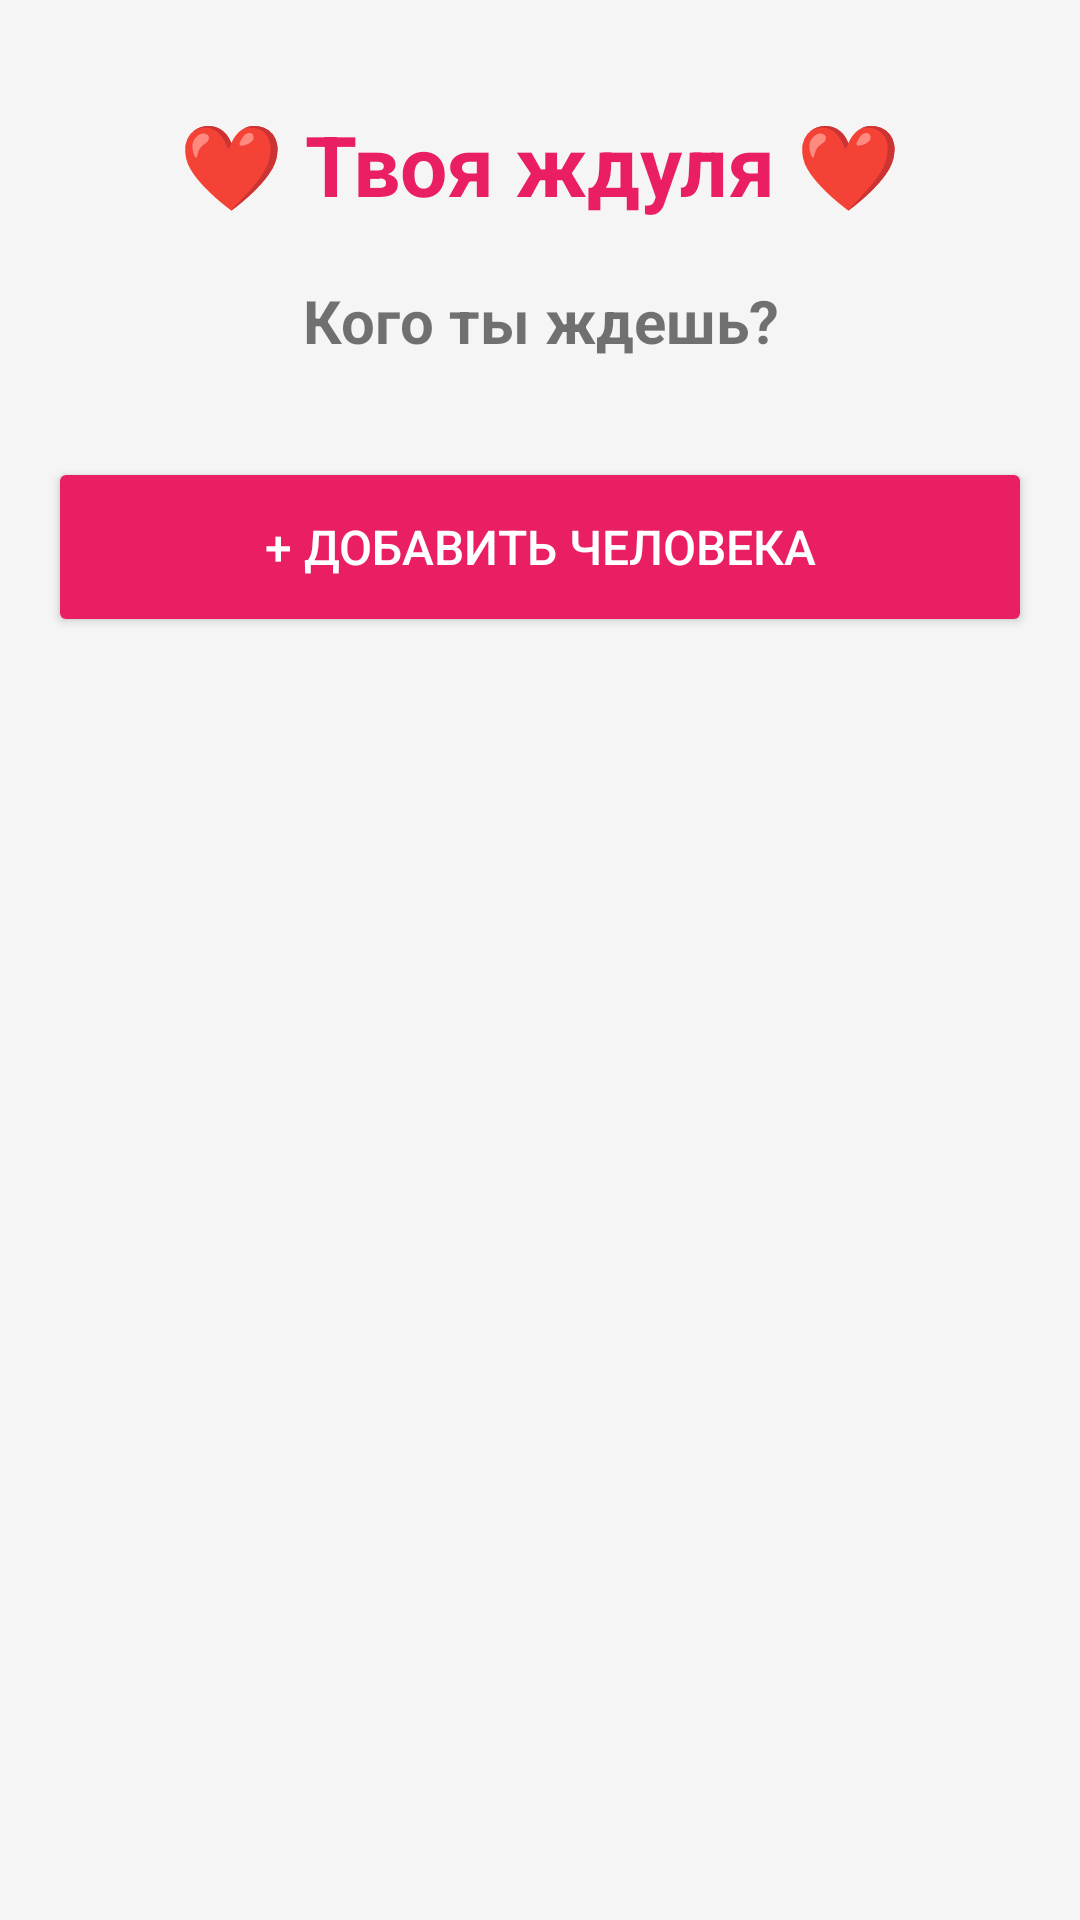

The Android layout XML behind this screen, and the referenced resources:
<!-- AndroidManifest.xml: application theme Theme.AppCompat.Light.NoActionBar -->
<!-- res/layout/activity_persons.xml -->
<?xml version="1.0" encoding="utf-8"?>
<LinearLayout xmlns:android="http://schemas.android.com/apk/res/android"
    android:layout_width="match_parent"
    android:layout_height="match_parent"
    android:orientation="vertical"
    android:padding="16dp"
    android:background="#FFF5F5F5">

    <TextView
        android:layout_width="match_parent"
        android:layout_height="wrap_content"
        android:text="❤️ Твоя ждуля ❤️"
        android:textSize="28sp"
        android:textStyle="bold"
        android:textColor="#E91E63"
        android:gravity="center"
        android:layout_marginBottom="20dp"
        android:layout_marginTop="20dp"/>

    <TextView
        android:layout_width="match_parent"
        android:layout_height="wrap_content"
        android:text="Кого ты ждешь?"
        android:textSize="20sp"
        android:textStyle="bold"
        android:gravity="center"
        android:layout_marginBottom="16dp"/>

    <TextView
        android:id="@+id/tvEmpty"
        android:layout_width="match_parent"
        android:layout_height="wrap_content"
        android:text="Список пуст\n\nНажмите кнопку +\nчтобы добавить человека"
        android:textSize="16sp"
        android:gravity="center"
        android:padding="40dp"
        android:textColor="#999999"
        android:visibility="gone"/>

    <ListView
        android:id="@+id/listPersons"
        android:layout_width="match_parent"
        android:layout_height="0dp"
        android:layout_weight="1"
        android:divider="#E91E63"
        android:dividerHeight="1dp"
        android:visibility="gone"/>

    <Button
        android:id="@+id/btnAddPerson"
        android:layout_width="match_parent"
        android:layout_height="60dp"
        android:text="+ Добавить человека"
        android:layout_marginTop="16dp"
        android:backgroundTint="#E91E63"
        android:textColor="#FFFFFF"
        android:textSize="16sp"/>

</LinearLayout>
<!-- resources referenced by this layout -->
<resources>

</resources>
